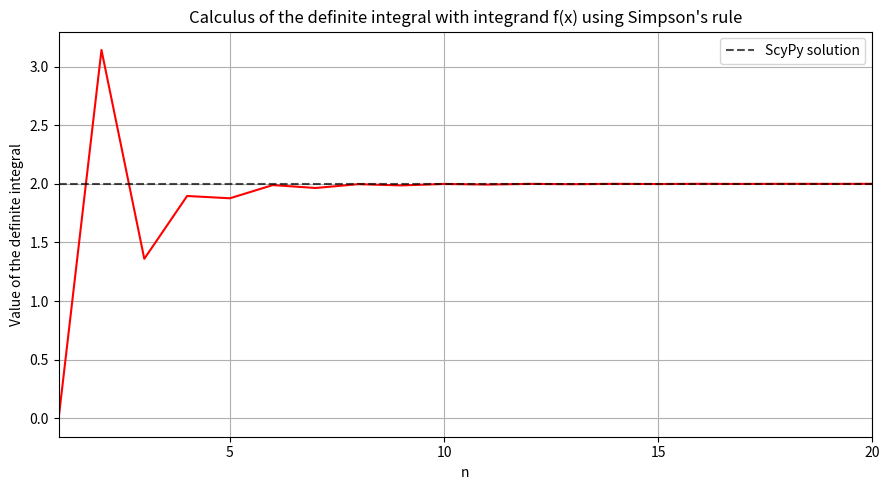
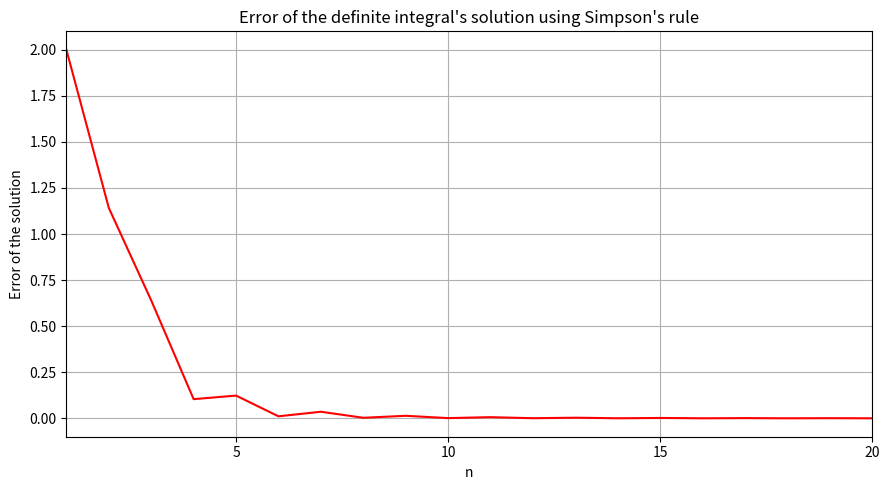

Here is the Python script that generated these plots, in order:
# -*- coding: utf-8 -*-
"""
Created on Sun Sep 26 17:50:23 2021
Calculate an approximation of an arbitrary definite integral by using the Simpson's rule.
More information about the method in this website: https://en.wikipedia.org/wiki/Simpson%27s_rule
[redacted]
"""
import time
import numpy as np
import scipy as sp
import matplotlib.pyplot as plt
#Definition of variables, constants, lists and functions
a=0#Lower bound of the integration range
b=np.pi#Upper bound of the integration range
n_min=int(1)#Minimum (integer) number of equal subdivisions of the integration range
n_max=int(20)#Maximum (integer) number of equal subdivisions of the integration range
n_step=int(1)#Spacing between the n values (must be an integer)
n_array=np.arange(n_min,n_max+n_step,n_step)
Num_Sol_list=[]
Error_Sol_list=[]
def f(x):#Integrand of the definite integral
    return (3/2)*(np.sin(x))**3
#main_program
start_time_program=time.process_time()#To calculate the program execution time
Sc_Sol=sp.integrate.quad(lambda x:f(x),a,b)[0]#Main process of the obtainment of the numerical solution with SciPy
#Main process of the obtainment of the numerical solution with the Simpson's rule
for n in n_array:
    h=(b-a)/(n)#Step size
    i=1
    j=1
    Sum1=0
    Sum2=0
    while i<=(n/2):
        Sum1+=f(a+(2*i-1)*h)
        i+=1
    while j<=((n/2)-1):
        Sum2+=f(a+2*j*h)
        j+=1
    Term3=4*Sum1
    Term4=2*Sum2
    Num_Sol=(h/3)*(f(a)+f(b)+Term3+Term4)
    Num_Sol_list.append(Num_Sol)
    Error_Sol=abs(Num_Sol-Sc_Sol)
    Error_Sol_list.append(Error_Sol)
#Graphs
#Approximations of the solution via Simpson's rule vs n
figure,axes=plt.subplots(figsize=(9,5))
axes.plot(n_array,Num_Sol_list,c='red')
axes.axhline(Sc_Sol,color="black",linestyle="dashed",alpha=0.7,label="ScyPy solution")
axes.set_title("Calculus of the definite integral with integrand f(x) using Simpson's rule")
axes.set_ylabel("Value of the definite integral")
axes.set_xlabel("n")
axes.set_xlim(n_min,n_max)
axes.xaxis.get_major_locator().set_params(integer=True)
axes.grid(True)
figure.set_tight_layout(True)
plt.legend()
plt.show()
#Error of the method vs n
figure,axes=plt.subplots(figsize=(9,5))
axes.plot(n_array,Error_Sol_list,c='red')
axes.set_title("Error of the definite integral's solution using Simpson's rule")
axes.set_ylabel("Error of the solution")
axes.set_xlabel("n")
axes.set_xlim(n_min,n_max)
axes.xaxis.get_major_locator().set_params(integer=True)
axes.grid(True)
figure.set_tight_layout(True)
plt.show()
#Results
print("Value of the definite integral of integrand f(x) using Simpson's rule (n = n_max = {})".format(n_max),"=",Num_Sol_list[-1])#Result of the definite integral using the Simpson's rule
print("")
print("Value of the definite integral of integrand f(x) using SciPy =",Sc_Sol)#Result of the definite integral using SciPy
print("")
print("Value of the final error =",Error_Sol_list[-1])#Result of the final error between methods
print("")
print("Value of the final absolute relative error =",abs(((Error_Sol_list[-1])/(Sc_Sol)))*100,"%")#Result of the final absolute relative error between methods
print("")
print("Program execution time:",time.process_time()-start_time_program,"seconds.")